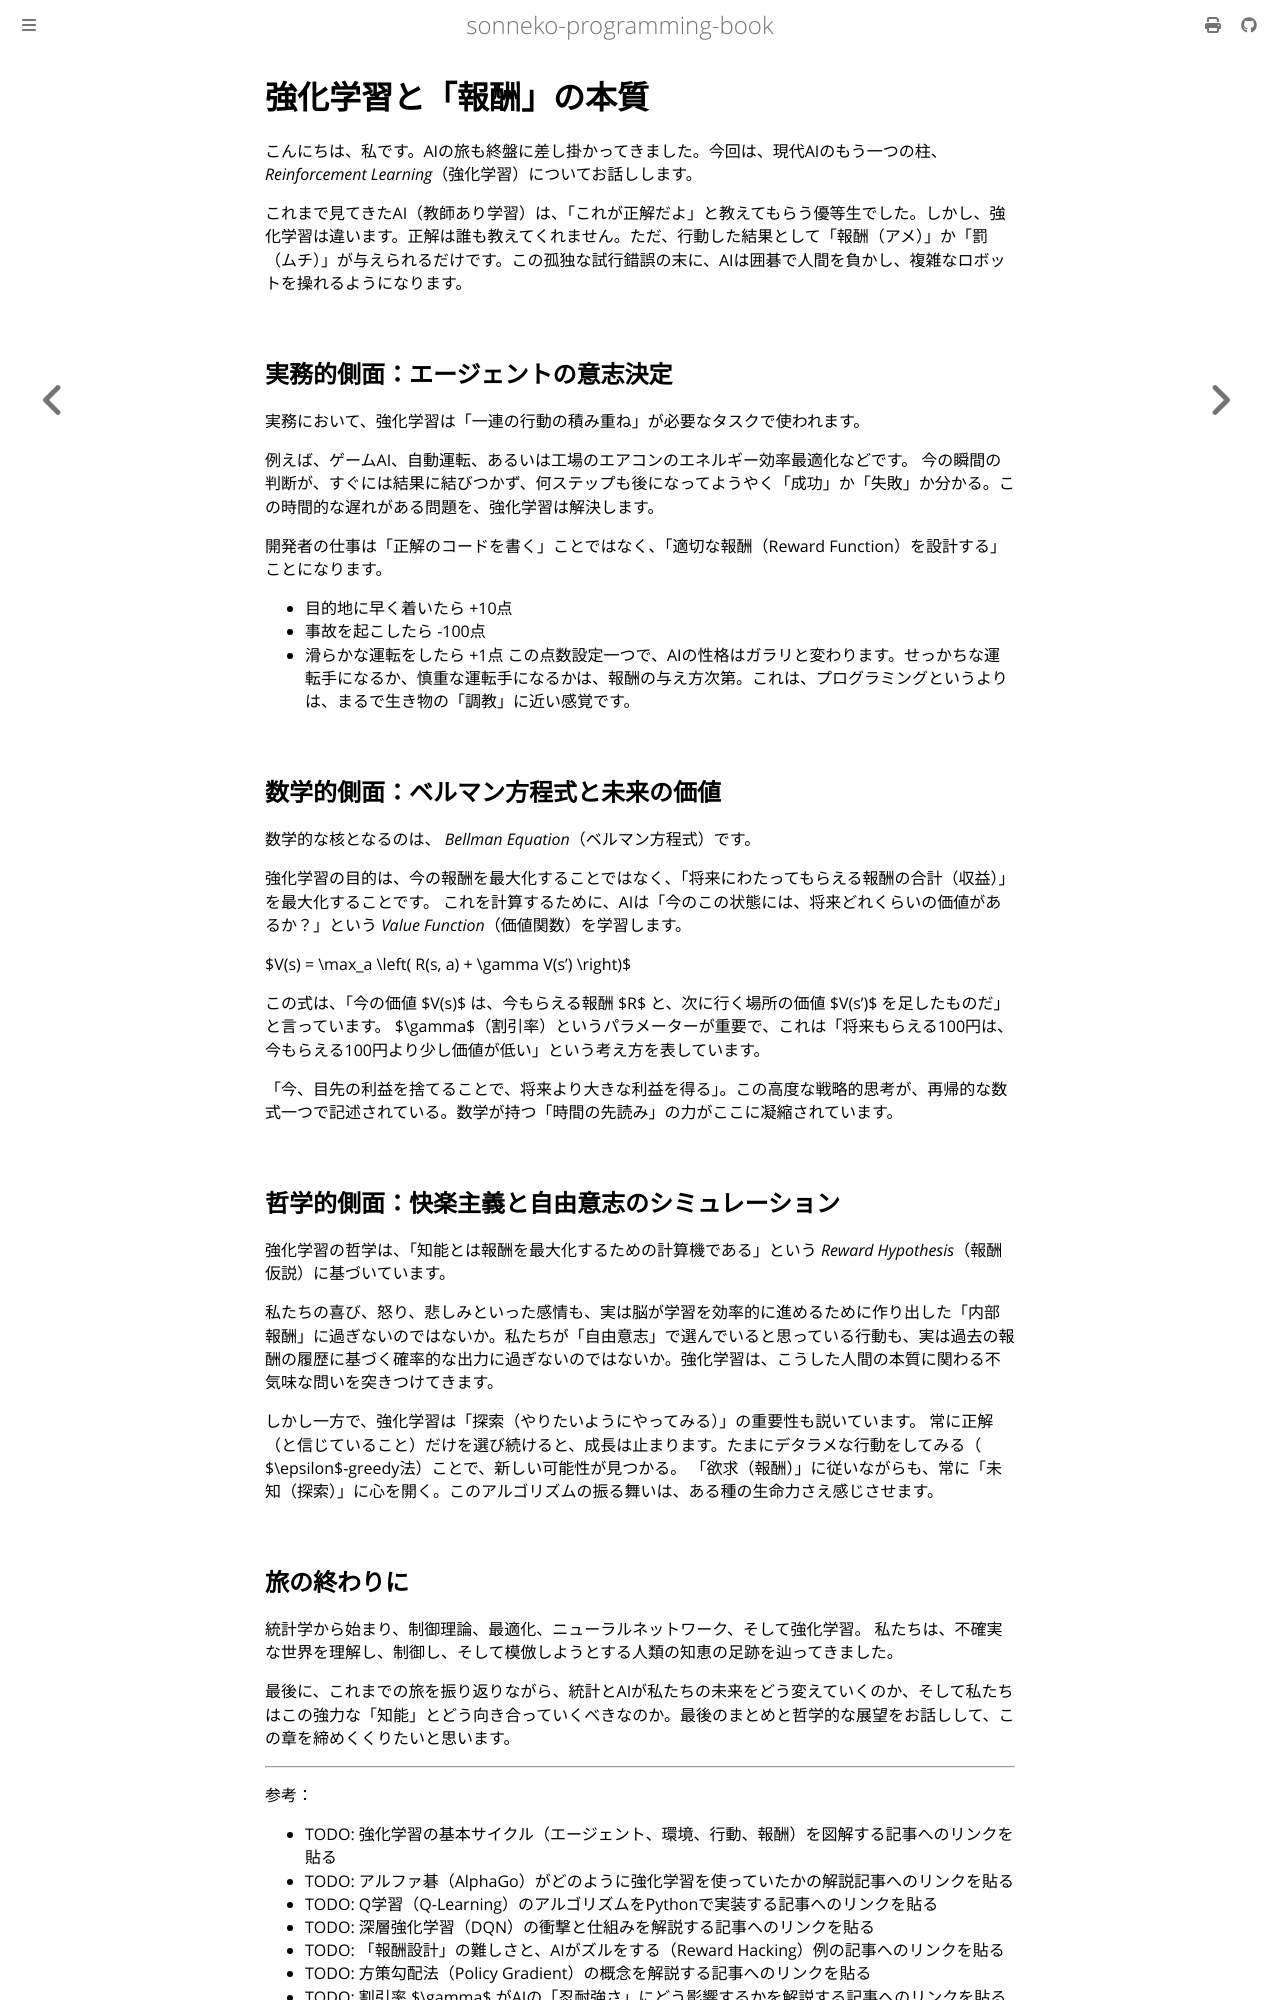

repository: sonneko/programming-book · page: 15-statistics-ai/019.html · generator: mdbook

# 強化学習と「報酬」の本質

こんにちは、私です。AIの旅も終盤に差し掛かってきました。今回は、現代AIのもう一つの柱、 *Reinforcement Learning*（強化学習）についてお話しします。

これまで見てきたAI（教師あり学習）は、「これが正解だよ」と教えてもらう優等生でした。しかし、強化学習は違います。正解は誰も教えてくれません。ただ、行動した結果として「報酬（アメ）」か「罰（ムチ）」が与えられるだけです。この孤独な試行錯誤の末に、AIは囲碁で人間を負かし、複雑なロボットを操れるようになります。

## 実務的側面：エージェントの意志決定

実務において、強化学習は「一連の行動の積み重ね」が必要なタスクで使われます。

例えば、ゲームAI、自動運転、あるいは工場のエアコンのエネルギー効率最適化などです。
今の瞬間の判断が、すぐには結果に結びつかず、何ステップも後になってようやく「成功」か「失敗」か分かる。この時間的な遅れがある問題を、強化学習は解決します。

開発者の仕事は「正解のコードを書く」ことではなく、「適切な報酬（Reward Function）を設計する」ことになります。
- 目的地に早く着いたら +10点
- 事故を起こしたら -100点
- 滑らかな運転をしたら +1点
この点数設定一つで、AIの性格はガラリと変わります。せっかちな運転手になるか、慎重な運転手になるかは、報酬の与え方次第。これは、プログラミングというよりは、まるで生き物の「調教」に近い感覚です。

## 数学的側面：ベルマン方程式と未来の価値

数学的な核となるのは、 *Bellman Equation*（ベルマン方程式）です。

強化学習の目的は、今の報酬を最大化することではなく、「将来にわたってもらえる報酬の合計（収益）」を最大化することです。
これを計算するために、AIは「今のこの状態には、将来どれくらいの価値があるか？」という *Value Function*（価値関数）を学習します。

$V(s) = \max_a \left( R(s, a) + \gamma V(s') \right)$

この式は、「今の価値 $V(s)$ は、今もらえる報酬 $R$ と、次に行く場所の価値 $V(s')$ を足したものだ」と言っています。
$\gamma$（割引率）というパラメーターが重要で、これは「将来もらえる100円は、今もらえる100円より少し価値が低い」という考え方を表しています。

「今、目先の利益を捨てることで、将来より大きな利益を得る」。この高度な戦略的思考が、再帰的な数式一つで記述されている。数学が持つ「時間の先読み」の力がここに凝縮されています。

## 哲学的側面：快楽主義と自由意志のシミュレーション

強化学習の哲学は、「知能とは報酬を最大化するための計算機である」という *Reward Hypothesis*（報酬仮説）に基づいています。

私たちの喜び、怒り、悲しみといった感情も、実は脳が学習を効率的に進めるために作り出した「内部報酬」に過ぎないのではないか。私たちが「自由意志」で選んでいると思っている行動も、実は過去の報酬の履歴に基づく確率的な出力に過ぎないのではないか。強化学習は、こうした人間の本質に関わる不気味な問いを突きつけてきます。

しかし一方で、強化学習は「探索（やりたいようにやってみる）」の重要性も説いています。
常に正解（と信じていること）だけを選び続けると、成長は止まります。たまにデタラメな行動をしてみる（ $\epsilon$-greedy法）ことで、新しい可能性が見つかる。
「欲求（報酬）」に従いながらも、常に「未知（探索）」に心を開く。このアルゴリズムの振る舞いは、ある種の生命力さえ感じさせます。
